Run: headless pygame with SDL's dummy video driver; simulated clock (each Clock.tick advances the game by its frame time, no real sleeping); random seed 0; keys injected as events and as key.get_pressed() state; no mouse input; restart key C tapped at the start of phases 3 and 4.
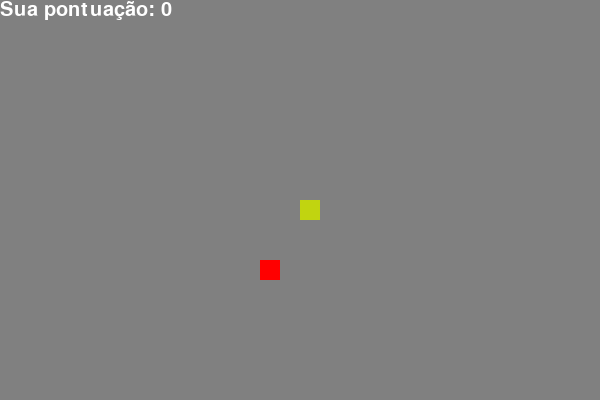
Frame 1 of 4 · flips 1–60 · no input
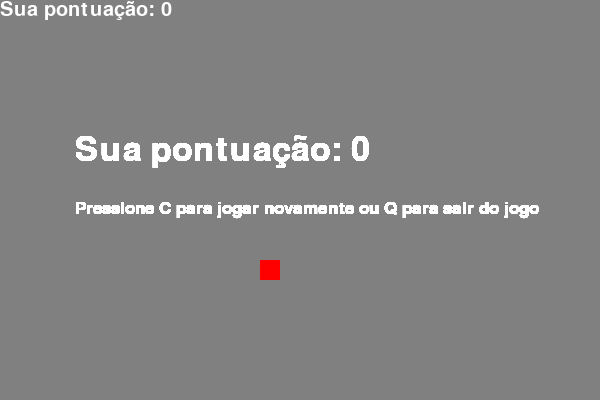
Frame 2 of 4 · flips 61–180 · tapped SPACE, RETURN · held RIGHT (→), D
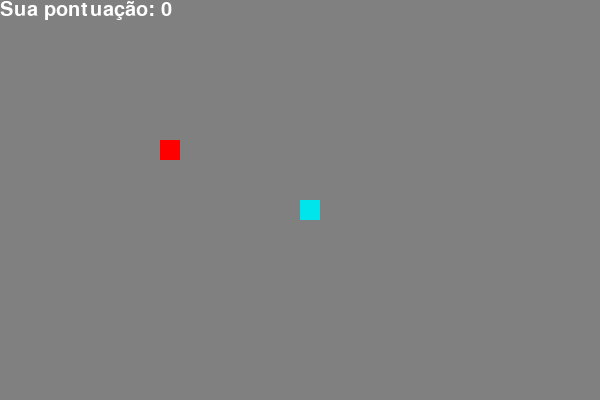
Frame 3 of 4 · flips 181–300 · tapped C · held DOWN (↓), S
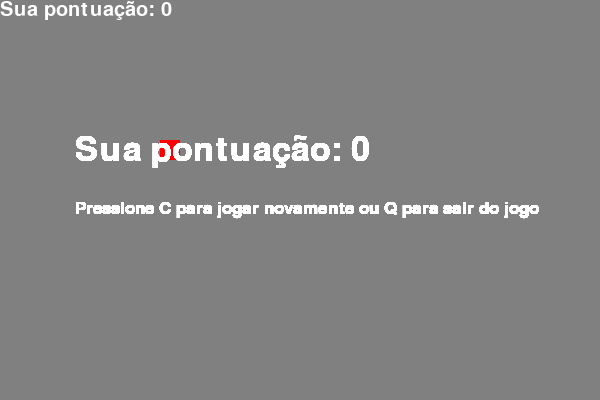
Frame 4 of 4 · flips 301–420 · tapped C · held LEFT (←), A, UP (↑), W

The pygame program that drew these frames:

import pygame
import time
import random

pygame.init()

# Definição de cores
white = (255, 255, 255)
black = (255, 255, 255)
red = (128, 128, 128)
blue = (255, 0, 0)

# Configurações da tela
dis_width = 600
dis_height = 400
dis = pygame.display.set_mode((dis_width, dis_height))
pygame.display.set_caption('Jogo da cobrinha feito por Sacola Development Team')

# Configurações do jogo
snake_block = 20
snake_speed = 12

# Definição da fonte e tamanho do texto
font_style = pygame.font.SysFont(None, 30)

class SnakeNode:
    def __init__(self, x, y, color):
        self.x = x
        self.y = y
        self.color = color
        self.next = None

# Função para desenhar a cobra na tela
def our_snake(snake_head):
    current = snake_head
    while current:
        pygame.draw.rect(dis, current.color, [current.x, current.y, snake_block, snake_block])
        current = current.next

# Função para exibir a mensagem na tela
def Your_score(score):
    value = font_style.render("Sua pontuação: " + str(score), True, black)
    dis.blit(value, [0, 0])

# Função para exibir a mensagem de fim de jogo e oferecer opções de reinício
def Your_score_and_message(score):
    font = pygame.font.SysFont(None, 50)
    value = font.render("Sua pontuação: " + str(score), True, black)
    dis.blit(value, [dis_width / 8, dis_height / 3])

    font = pygame.font.SysFont(None, 25)
    restart_text = font.render("Pressione C para jogar novamente ou Q para sair do jogo", True, black)
    dis.blit(restart_text, [dis_width /8, dis_height / 2])

    pygame.display.update()

# Função para gerar uma cor aleatória
def random_color():
    return (random.randint(0, 255), random.randint(0, 255), random.randint(0, 255))

# Função principal do jogo
def gameLoop():
    game_over = False
    game_close = False

    # Posição inicial da cobra
    x1 = dis_width / 2
    y1 = dis_height / 2

    # Variação nas coordenadas para movimentar a cobra
    x1_change = 0
    y1_change = 0

    # Tamanho inicial da cobra
    snake_head = SnakeNode(x1, y1, random_color())
    length_of_snake = 1

    # Posição inicial da comida
    foodx = round(random.randrange(0, dis_width - snake_block) / 20.0) * 20.0
    foody = round(random.randrange(0, dis_height - snake_block) / 20.0) * 20.0

    while not game_over:
        while game_close:
            Your_score_and_message(length_of_snake - 1)
            pygame.display.update()

            for event in pygame.event.get():
                if event.type == pygame.KEYDOWN:
                    if event.key == pygame.K_q:
                        game_over = True
                        game_close = False
                    elif event.key == pygame.K_c:
                        gameLoop()

        for event in pygame.event.get():
            if event.type == pygame.QUIT:
                game_over = True
            if event.type == pygame.KEYDOWN:
                if event.key == pygame.K_LEFT:
                    x1_change = -snake_block
                    y1_change = 0
                elif event.key == pygame.K_RIGHT:
                    x1_change = snake_block
                    y1_change = 0
                elif event.key == pygame.K_UP:
                    y1_change = -snake_block
                    x1_change = 0
                elif event.key == pygame.K_DOWN:
                    y1_change = snake_block
                    x1_change = 0

        # Atualiza as coordenadas da cabeça da cobra
        x1 += x1_change
        y1 += y1_change

        # Verifica se a cobra colide com as bordas
        if x1 >= dis_width or x1 < 0 or y1 >= dis_height or y1 < 0:
            game_close = True

        # Atualiza a tela
        dis.fill(red)  # Muda a cor da tela para vermelho
        pygame.draw.rect(dis, blue, [foodx, foody, snake_block, snake_block])

        # Atualiza a posição da cabeça da cobra
        new_head = SnakeNode(x1, y1, random_color())
        new_head.next = snake_head
        snake_head = new_head

        # Verifica se a cobra colide com a comida
        if x1 == foodx and y1 == foody:
            foodx = round(random.randrange(0, dis_width - snake_block) / 20.0) * 20.0
            foody = round(random.randrange(0, dis_height - snake_block) / 20.0) * 20.0
            length_of_snake += 1
        else:
            # Remove a cauda da cobra para manter o tamanho correto
            current = snake_head
            while current.next.next:
                current = current.next
            current.next = None

        our_snake(snake_head)
        Your_score(length_of_snake - 1)

        # Atualiza a taxa de atualização
        pygame.display.update()
        pygame.time.Clock().tick(snake_speed)

    pygame.quit()
    quit()

# Inicia o loop principal do jogo
gameLoop()
